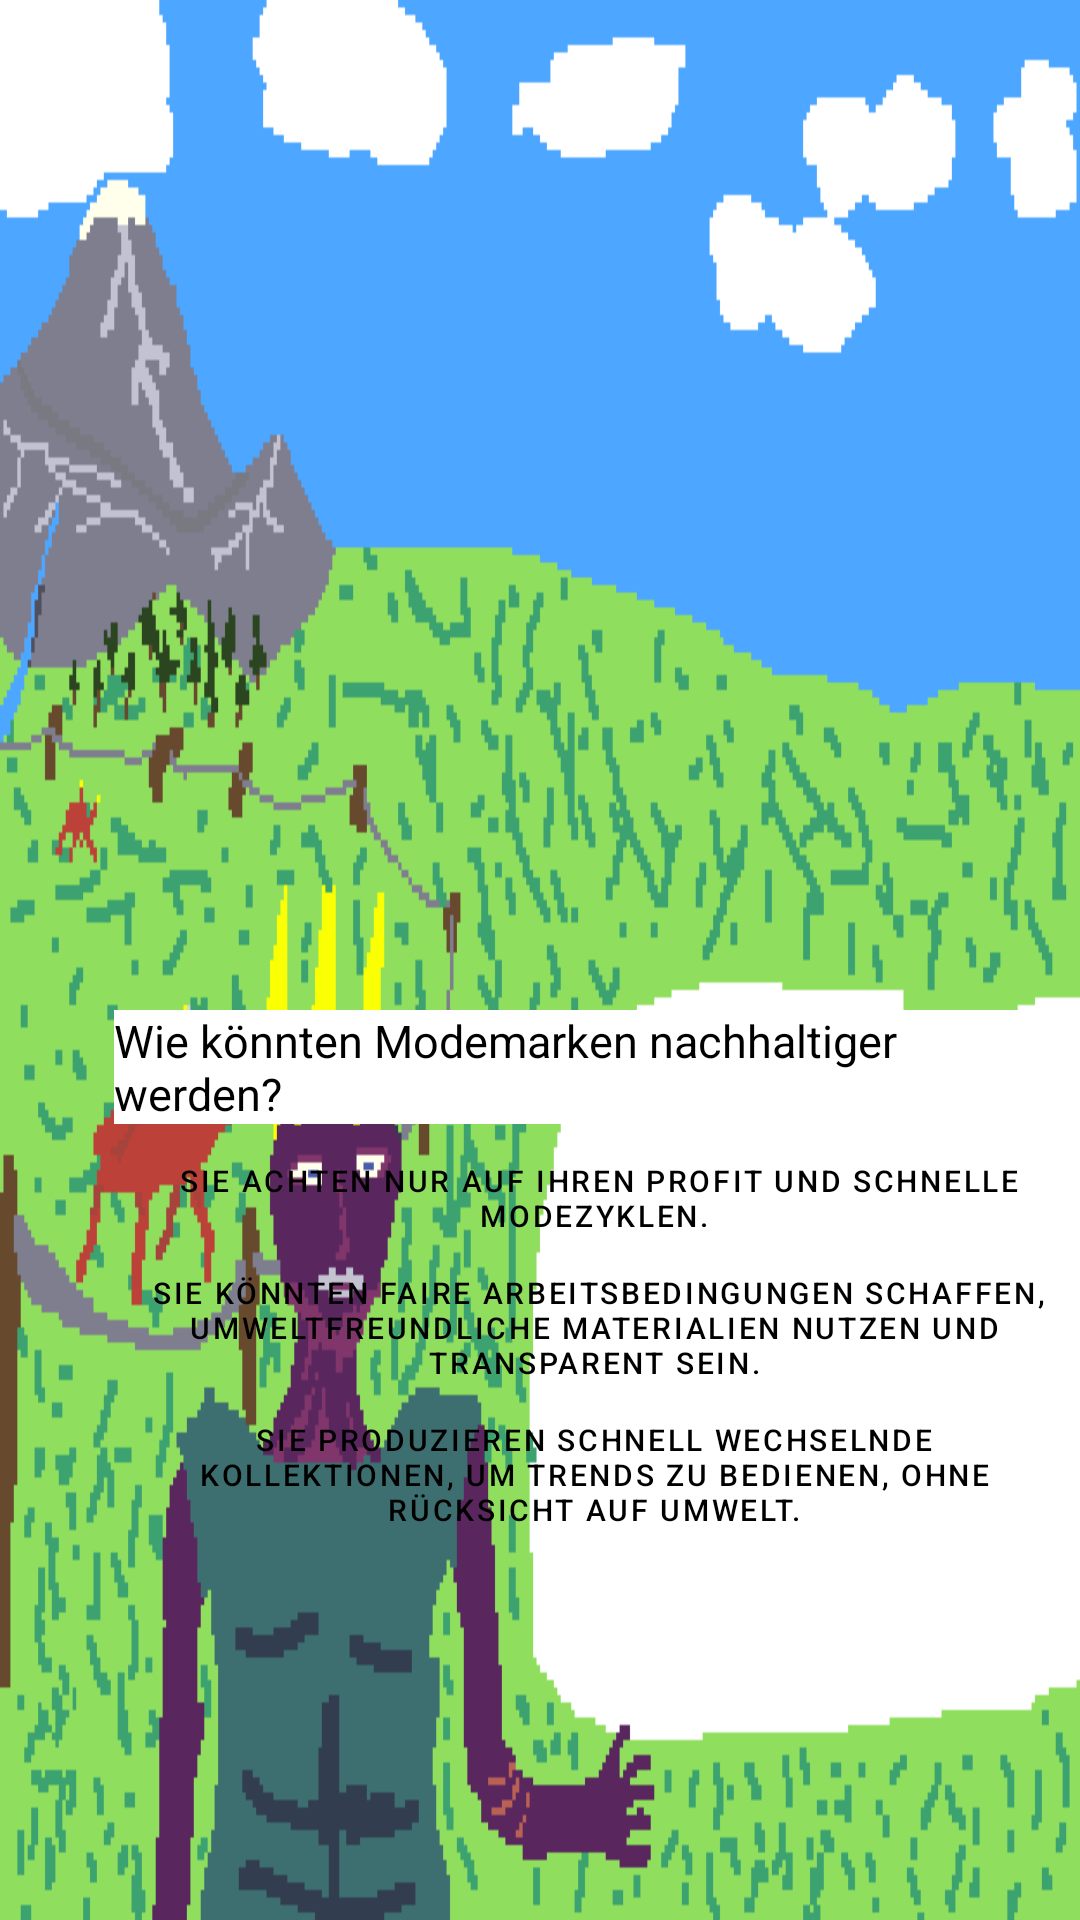

This screen was rendered from an Android layout file. Write that file and the resources it references.
<!-- AndroidManifest.xml: application theme Theme.OurOnlyHome -->
<!-- res/layout/activity_fastfashion2.xml -->
<?xml version="1.0" encoding="utf-8"?>
<androidx.constraintlayout.widget.ConstraintLayout xmlns:android="http://schemas.android.com/apk/res/android"
    xmlns:app="http://schemas.android.com/apk/res-auto"
    xmlns:tools="http://schemas.android.com/tools"
    android:layout_width="match_parent"
    android:layout_height="match_parent"
    >

    <ImageView
        android:layout_width="0dp"
        android:layout_height="0dp"
        android:background="@drawable/frage3"
        android:scaleType="fitCenter"
        app:layout_constraintBottom_toBottomOf="parent"
        app:layout_constraintEnd_toEndOf="parent"
        app:layout_constraintStart_toStartOf="parent"
        app:layout_constraintTop_toTopOf="parent" />

    <TextView
        android:id="@+id/tv_frage"
        android:layout_width="320dp"
        android:layout_height="wrap_content"
        android:layout_marginBottom="8dp"
        android:text="Wie könnten Modemarken nachhaltiger werden?"
        android:textColor="#000000"
        android:textSize="15sp"
        app:layout_constraintBottom_toTopOf="@+id/btn_option1"
        app:layout_constraintEnd_toEndOf="@+id/btn_option1"
        app:layout_constraintStart_toStartOf="@+id/btn_option1"
        android:background="#FFFFFF"/>

    <Button
        android:id="@+id/btn_option1"
        style="?attr/materialButtonOutlinedStyle"
        android:layout_width="wrap_content"
        android:layout_height="wrap_content"
        android:insetTop="0dp"
        android:insetBottom="0dp"
        android:minWidth="0dp"
        android:minHeight="0dp"
        android:paddingLeft="8dp"
        android:paddingTop="4dp"
        android:paddingRight="8dp"
        android:paddingBottom="4dp"
        android:text=" Sie achten nur auf ihren Profit und schnelle Modezyklen."
        android:textColor="#000000"
        android:textSize="10sp"
        app:layout_constraintBottom_toBottomOf="parent"
        app:layout_constraintEnd_toEndOf="parent"
        app:layout_constraintHorizontal_bias="0.951"
        app:layout_constraintStart_toStartOf="parent"
        app:layout_constraintTop_toTopOf="parent"
        app:layout_constraintVertical_bias="0.631"
        app:strokeColor="#000000"
        app:strokeWidth="1dp" />

    <Button
        android:id="@+id/btn_option2"
        style="?attr/materialButtonOutlinedStyle"
        android:layout_width="wrap_content"
        android:layout_height="wrap_content"
        android:layout_marginTop="4dp"
        android:insetTop="0dp"
        android:insetBottom="0dp"
        android:minWidth="0dp"
        android:minHeight="0dp"
        android:paddingLeft="8dp"
        android:paddingTop="4dp"
        android:paddingRight="8dp"
        android:paddingBottom="4dp"
        android:text=" Sie könnten faire Arbeitsbedingungen schaffen, umweltfreundliche Materialien nutzen und transparent sein."
        android:textColor="#000000"
        android:textSize="10sp"
        app:layout_constraintStart_toStartOf="@+id/btn_option1"
        app:layout_constraintTop_toBottomOf="@+id/btn_option1"
        app:strokeColor="#000000"
        app:strokeWidth="1dp" />

    <Button
        android:id="@+id/btn_option3"
        style="?attr/materialButtonOutlinedStyle"
        android:layout_width="wrap_content"
        android:layout_height="wrap_content"
        android:layout_marginTop="4dp"
        android:insetTop="0dp"
        android:insetBottom="0dp"
        android:minWidth="0dp"
        android:minHeight="0dp"
        android:paddingLeft="8dp"
        android:paddingTop="4dp"
        android:paddingRight="8dp"
        android:paddingBottom="4dp"
        android:text="Sie produzieren schnell wechselnde Kollektionen, um Trends zu bedienen, ohne Rücksicht auf Umwelt."
        android:textColor="#000000"
        android:textSize="10sp"
        app:layout_constraintStart_toStartOf="@+id/btn_option2"
        app:layout_constraintTop_toBottomOf="@+id/btn_option2"
        app:strokeColor="#000000"
        app:strokeWidth="1dp"
        />

</androidx.constraintlayout.widget.ConstraintLayout>
<!-- resources referenced by this layout -->
<resources>
  <!-- drawable frage3: png bitmap (drawable, 14914 bytes) -->
  <style name="Theme.OurOnlyHome" parent="Theme.MaterialComponents.DayNight.DarkActionBar">
          
          <item name="colorPrimary">@color/purple_500</item>
          <item name="colorPrimaryVariant">@color/purple_700</item>
          <item name="colorOnPrimary">@color/white</item>
          
          <item name="colorSecondary">@color/teal_200</item>
          <item name="colorSecondaryVariant">@color/teal_700</item>
          <item name="colorOnSecondary">@color/black</item>
          
          <item name="android:statusBarColor">?attr/colorPrimaryVariant</item>
          
      </style>
  <!-- not gathered from this repository: default colours our renderer supplied (Android Studio template values) -->
  <color name="purple_500">#FF6200EE</color>
  <color name="purple_700">#FF3700B3</color>
  <color name="teal_200">#FF03DAC5</color>
  <color name="teal_700">#FF018786</color>
  <color name="black">#FF000000</color>
  <color name="white">#FFFFFFFF</color>
</resources>
